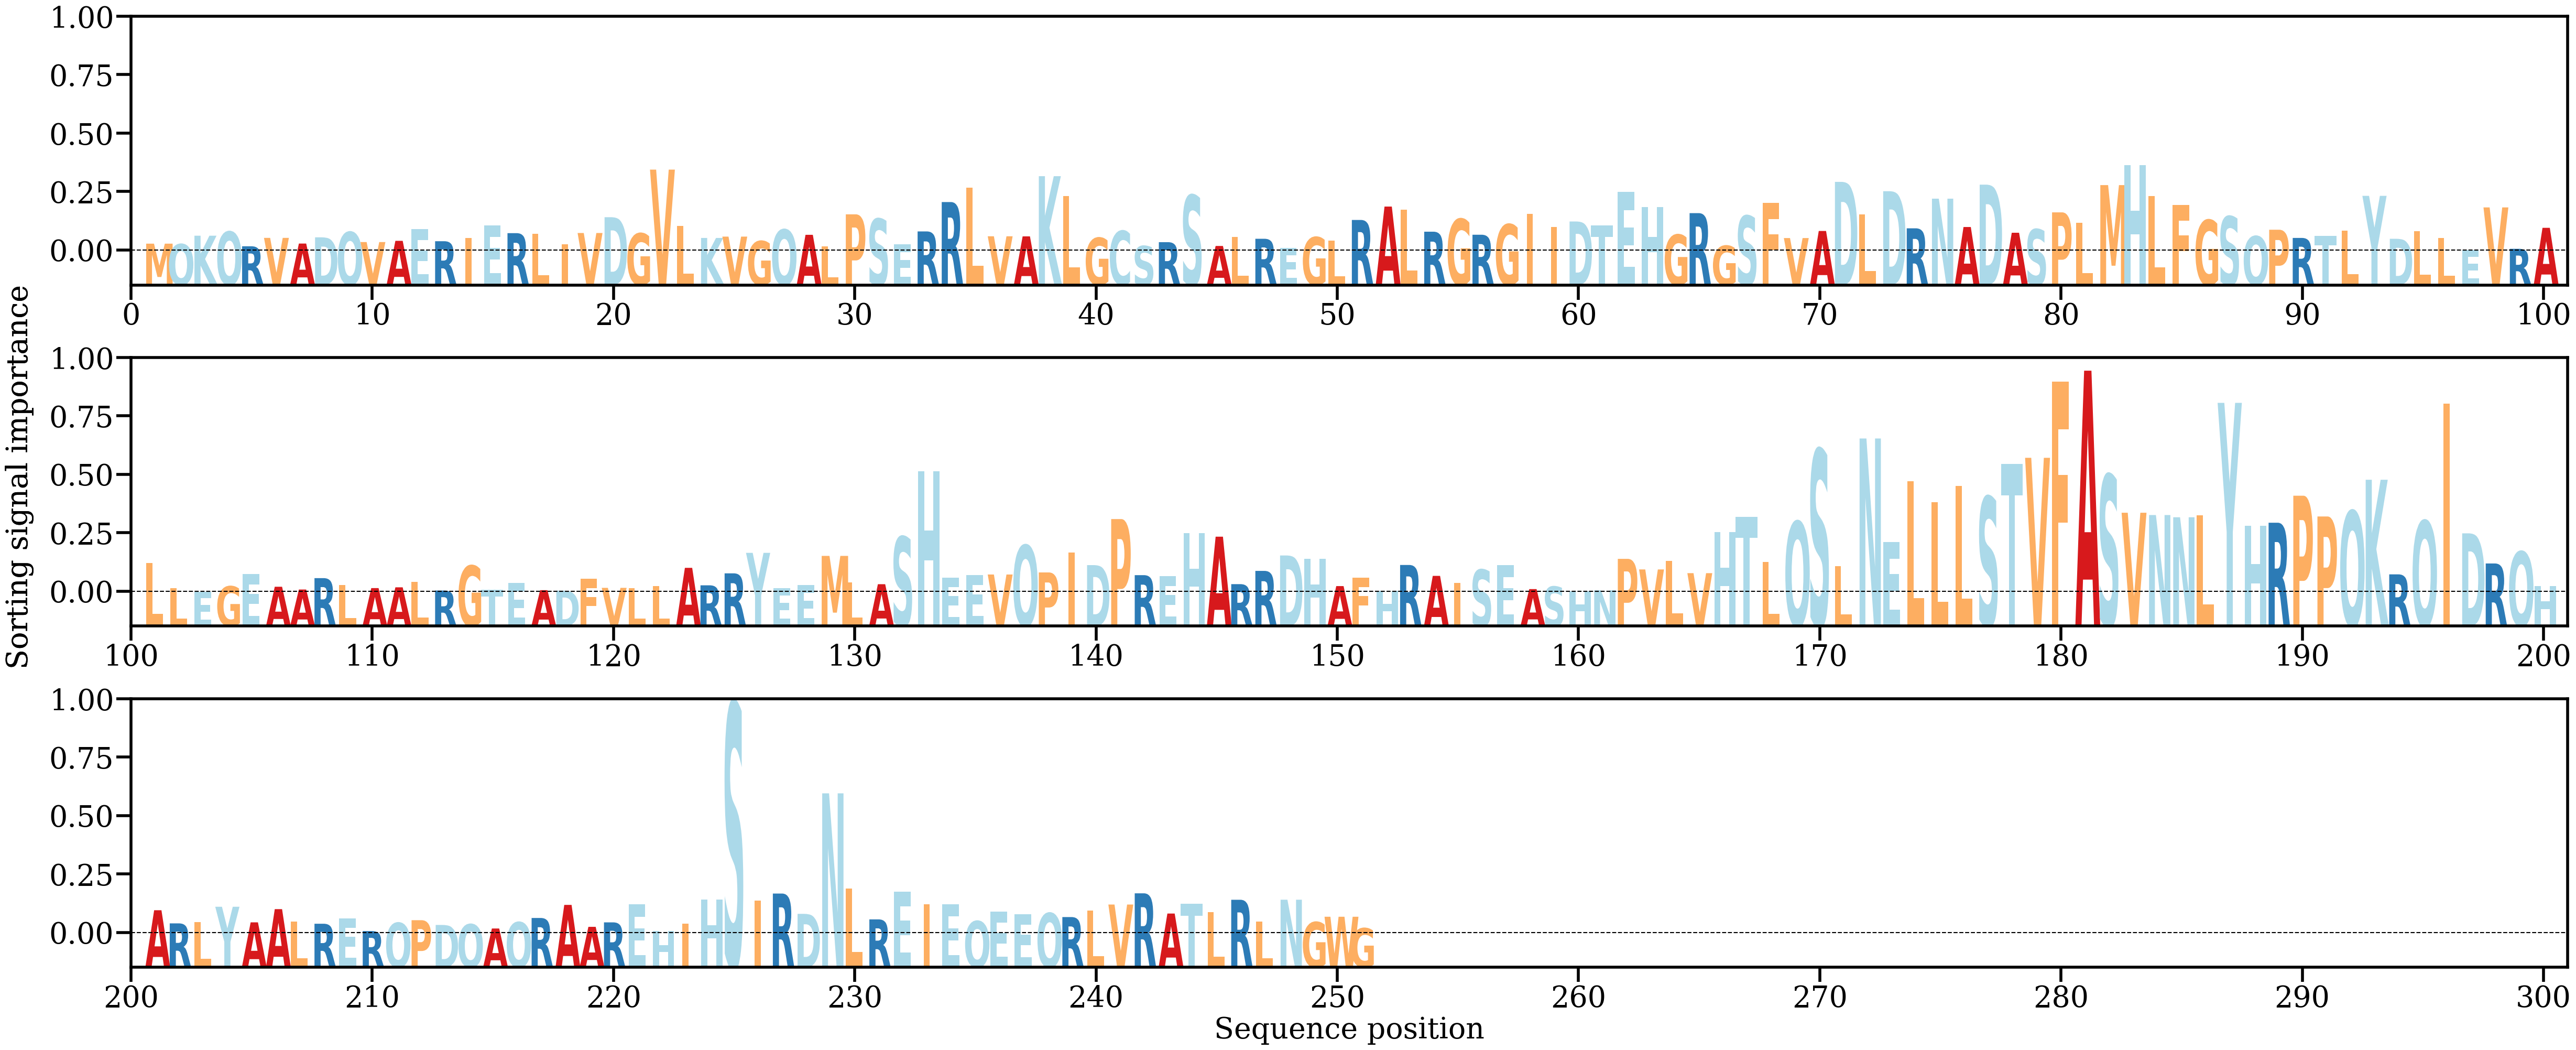

The file beside this chart, header and first rows:
AA, Alpha
M, [0.0008455]
Q, [0.00078795]
K, [0.00179146]
Q, [0.00227644]
R, [0.00053469]
V, [0.00153314]
A, [0.00085754]
D, [0.00159967]
Q, [0.00223515]
V, [0.00103609]
A, [0.00118165]
E, [0.00258367]
R, [0.00113549]
I, [0.00154386]
E, [0.00302466]
R, [0.00209632]
L, [0.00202046]
I, [0.00078578]
V, [0.00211316]
D, [0.00399539]
G, [0.00206737]
V, [0.00966161]
L, [0.00294727]
K, [0.00152491]
V, [0.00168425]
G, [0.00115032]
Q, [0.00252653]
A, [0.00189826]
L, [0.00051506]
P, [0.00433667]
S, [0.0038035]
E, [0.00074895]
R, [0.00230177]
R, [0.0057989]
L, [0.00750939]
V, [0.00172306]
A, [0.00171454]
K, [0.00888009]
L, [0.00653756]
G, [0.0015397]
C, [0.00236571]
S, [0.00056267]
R, [0.00102276]
S, [0.0066166]
A, [0.00057059]
L, [0.00167055]
R, [0.00142613]
E, [0.00034388]
G, [0.00161936]
L, [0.00123341]
R, [0.00366598]
A, [0.005262]
L, [0.004863]
R, [0.00226979]
G, [0.00377923]
R, [0.00190764]
G, [0.00314509]
I, [0.0043818]
I, [0.00282775]
D, [0.00348543]
... 191 more rows
